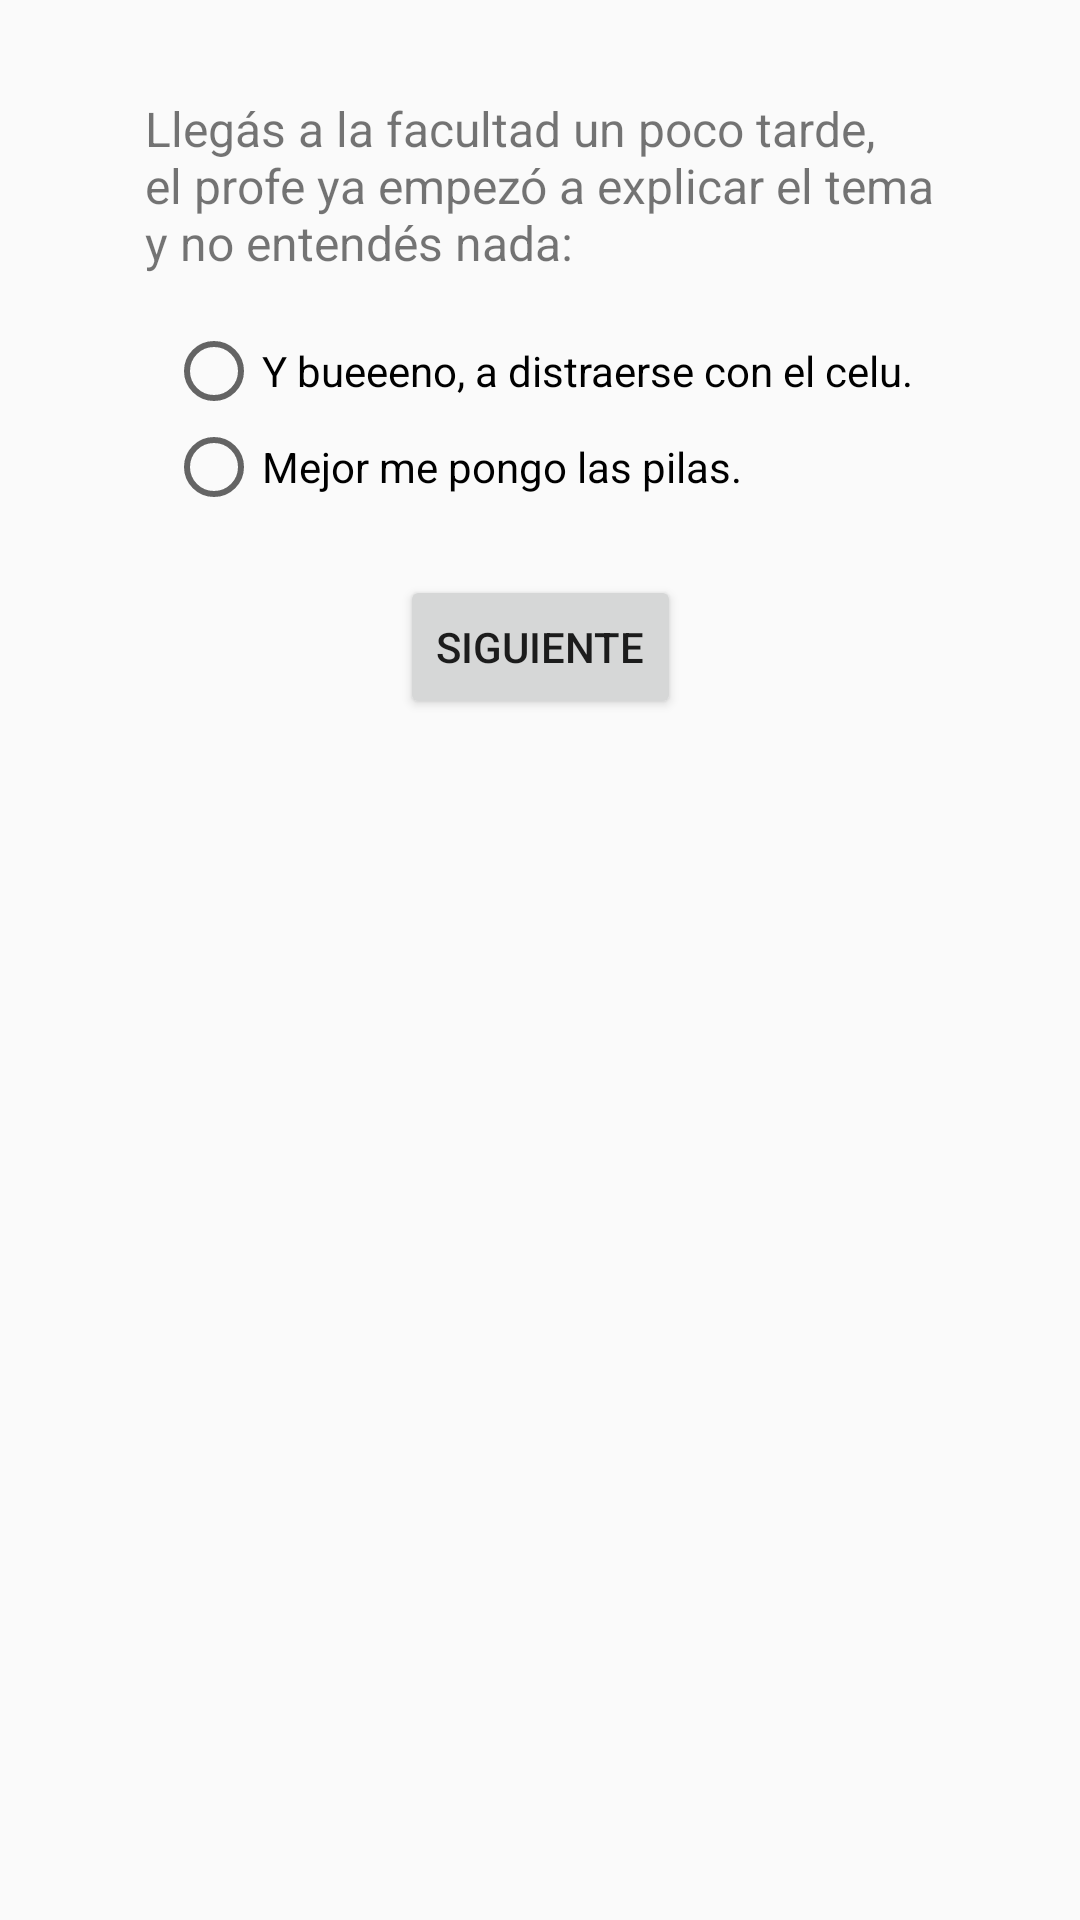

The Android layout XML behind this screen, and the referenced resources:
<!-- AndroidManifest.xml: application theme AppTheme -->
<!-- res/layout/activity_juego_4_4_1_2.xml -->
<?xml version="1.0" encoding="utf-8"?>
<android.support.constraint.ConstraintLayout xmlns:android="http://schemas.android.com/apk/res/android"
    xmlns:app="http://schemas.android.com/apk/res-auto"
    xmlns:tools="http://schemas.android.com/tools"
    android:layout_width="match_parent"
    android:layout_height="match_parent"
    tools:context=".Juego4.Juego4Activity4_1_2">

    <android.support.constraint.ConstraintLayout
        android:layout_width="match_parent"
        android:layout_height="match_parent"
        tools:context=".Main4_1_2Activity">

        <TextView
            android:id="@+id/textView13"
            android:layout_width="wrap_content"
            android:layout_height="wrap_content"
            android:layout_marginStart="8dp"
            android:layout_marginLeft="8dp"
            android:layout_marginTop="32dp"
            android:layout_marginEnd="8dp"
            android:layout_marginRight="8dp"
            android:text="@string/act_4_1_2"
            android:textSize="16sp"
            app:layout_constraintEnd_toEndOf="parent"
            app:layout_constraintStart_toStartOf="parent"
            app:layout_constraintTop_toTopOf="parent" />

        <RadioGroup
            android:id="@+id/radioGroup5"
            android:layout_width="wrap_content"
            android:layout_height="wrap_content"
            android:layout_marginStart="8dp"
            android:layout_marginLeft="8dp"
            android:layout_marginTop="16dp"
            android:layout_marginEnd="8dp"
            android:layout_marginRight="8dp"
            app:layout_constraintEnd_toEndOf="parent"
            app:layout_constraintStart_toStartOf="parent"
            app:layout_constraintTop_toBottomOf="@+id/textView13">

            <RadioButton
                android:id="@+id/rb_4_1_2a"
                android:layout_width="wrap_content"
                android:layout_height="wrap_content"
                android:layout_weight="1"
                android:text="@string/act_4_1_2a" />

            <RadioButton
                android:id="@+id/rb_4_1_2b"
                android:layout_width="wrap_content"
                android:layout_height="wrap_content"
                android:layout_weight="1"
                android:text="@string/act_4_1_2b" />
        </RadioGroup>

        <Button
            android:id="@+id/button9"
            android:layout_width="wrap_content"
            android:layout_height="wrap_content"
            android:layout_marginStart="8dp"
            android:layout_marginLeft="8dp"
            android:layout_marginTop="20dp"
            android:layout_marginEnd="8dp"
            android:layout_marginRight="8dp"
            android:onClick="siguiente"
            android:text="@string/boton_siguiente"
            app:layout_constraintEnd_toEndOf="parent"
            app:layout_constraintStart_toStartOf="parent"
            app:layout_constraintTop_toBottomOf="@+id/radioGroup5" />

        <TextView
            android:id="@+id/txt_cont4_1_2"
            android:layout_width="wrap_content"
            android:layout_height="wrap_content"
            android:layout_marginStart="8dp"
            android:layout_marginLeft="8dp"
            android:layout_marginTop="32dp"
            android:layout_marginEnd="8dp"
            android:layout_marginRight="8dp"
            app:layout_constraintEnd_toEndOf="parent"
            app:layout_constraintStart_toStartOf="parent"
            app:layout_constraintTop_toBottomOf="@+id/button9" />
    </android.support.constraint.ConstraintLayout>
</android.support.constraint.ConstraintLayout>
<!-- resources referenced by this layout -->
<resources>
  <string name="act_4_1_2">Llegás a la facultad un poco tarde,\nel profe ya empezó a explicar el tema\ny no entendés nada:</string>
  <string name="act_4_1_2a">Y bueeeno, a distraerse con el celu.</string>
  <string name="act_4_1_2b">Mejor me pongo las pilas.</string>
  <string name="boton_siguiente">Siguiente</string>
  <style name="AppTheme" parent="Theme.AppCompat.Light.NoActionBar">
          
          <item name="colorPrimary">@color/colorPrimary</item>
          <item name="colorPrimaryDark">@color/colorPrimaryDark</item>
          <item name="colorAccent">@color/colorAccent</item>
      </style>
  <color name="colorPrimary">#00BCD5</color>
  <color name="colorPrimaryDark">#00A5BB</color>
  <color name="colorAccent">#00A5BB</color>
</resources>
